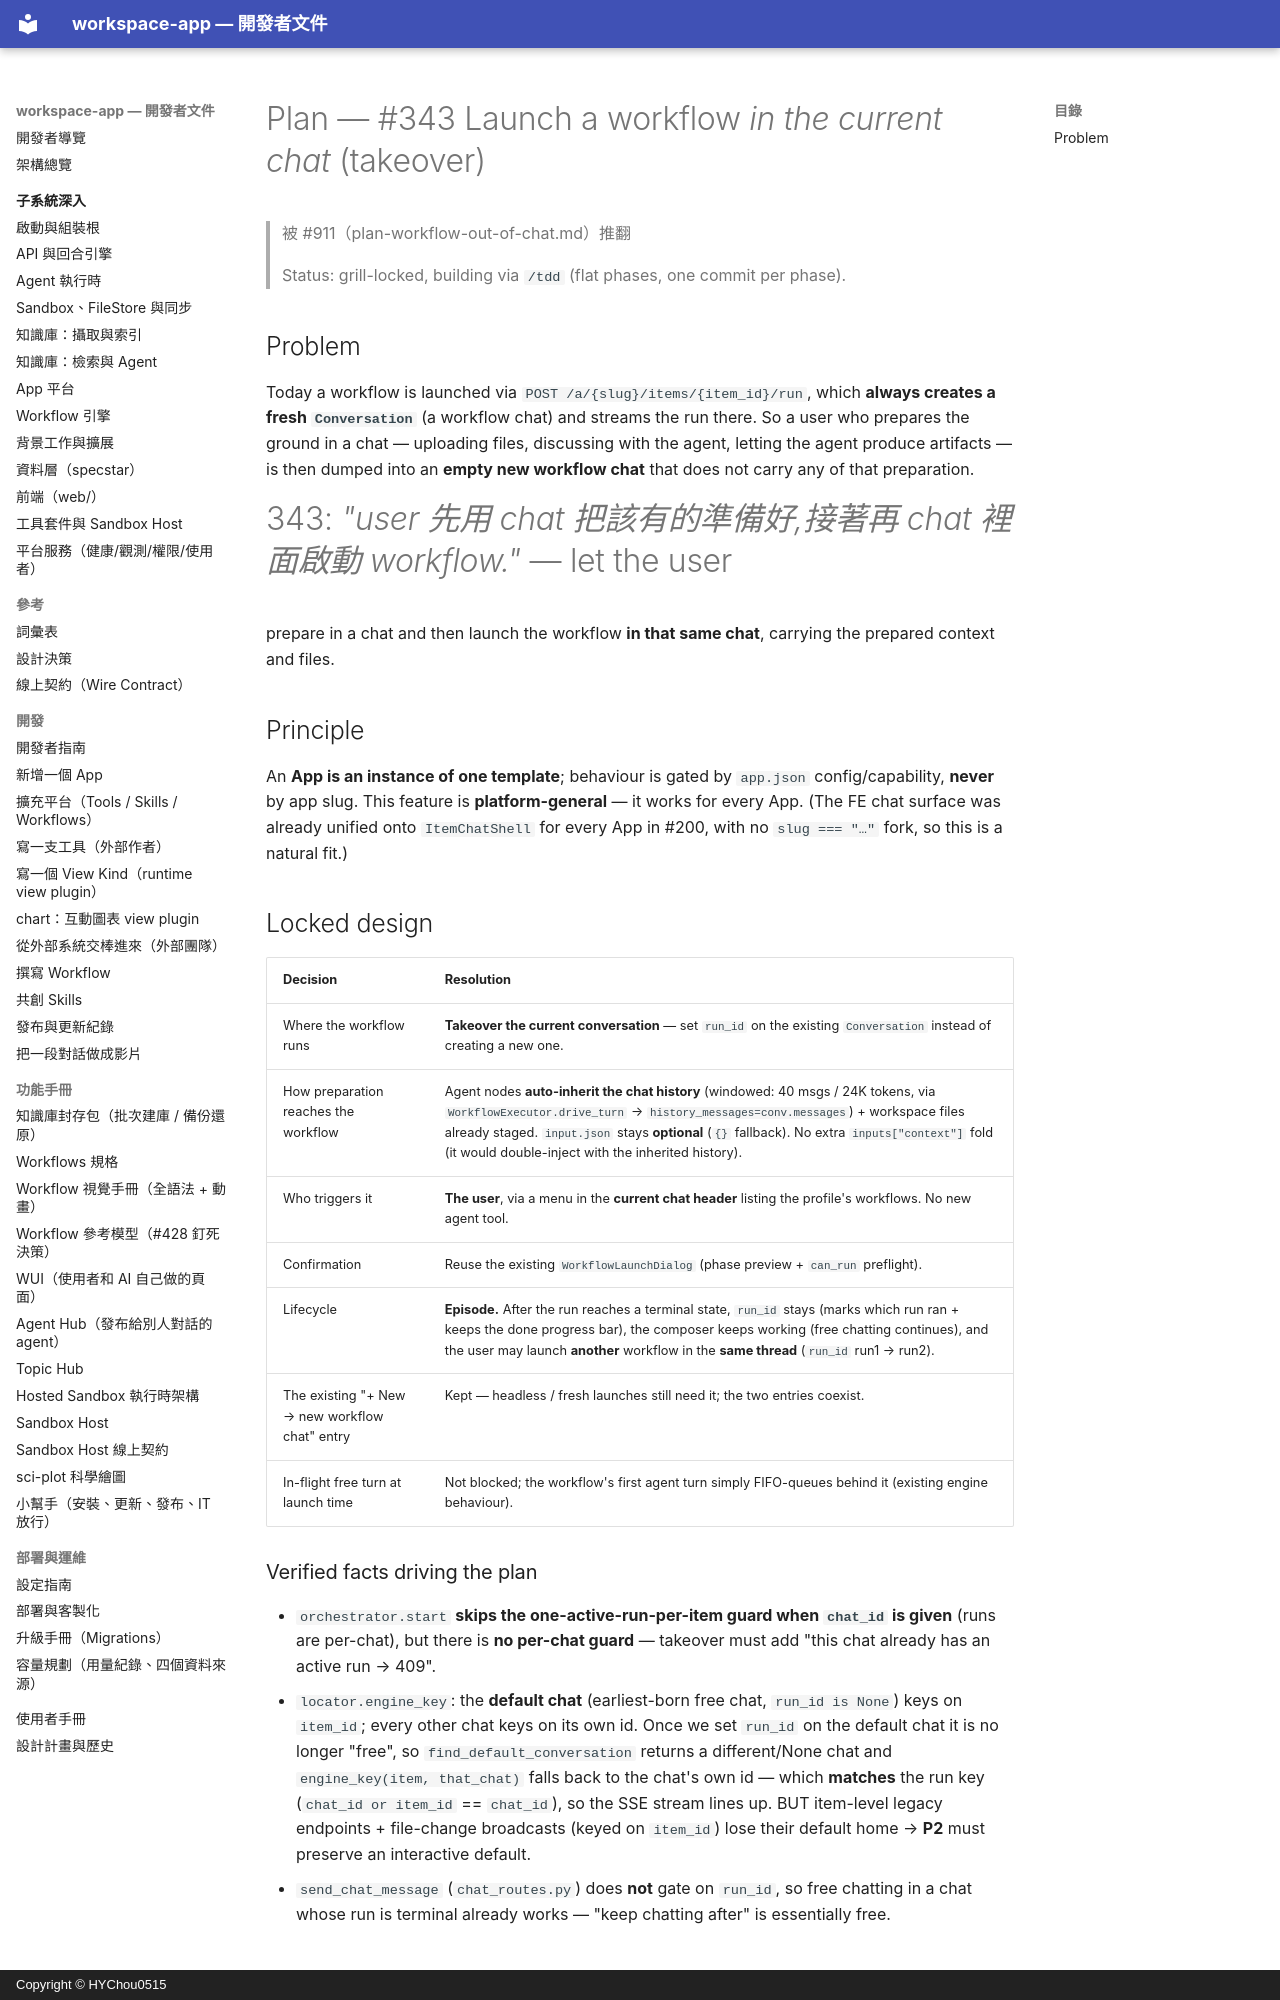

repository: HYChou0515/ai-workspace · page: plan-issue-343/index.html · generator: mkdocs · copyright: Copyright © HYChou0515

# Plan — #343 Launch a workflow *in the current chat* (takeover)

> 被 #911（plan-workflow-out-of-chat.md）推翻

> Status: grill-locked, building via `/tdd` (flat phases, one commit per phase).

## Problem

Today a workflow is launched via `POST /a/{slug}/items/{item_id}/run`, which **always
creates a fresh `Conversation`** (a workflow chat) and streams the run there. So a user
who prepares the ground in a chat — uploading files, discussing with the agent, letting
the agent produce artifacts — is then dumped into an **empty new workflow chat** that
does not carry any of that preparation.

#343: *"user 先用 chat 把該有的準備好,接著再 chat 裡面啟動 workflow."* — let the user
prepare in a chat and then launch the workflow **in that same chat**, carrying the
prepared context and files.

## Principle

An **App is an instance of one template**; behaviour is gated by `app.json`
config/capability, **never** by app slug. This feature is **platform-general** — it works
for every App. (The FE chat surface was already unified onto `ItemChatShell` for every App
in #200, with no `slug === "…"` fork, so this is a natural fit.)

## Locked design

| Decision | Resolution |
|---|---|
| Where the workflow runs | **Takeover the current conversation** — set `run_id` on the existing `Conversation` instead of creating a new one. |
| How preparation reaches the workflow | Agent nodes **auto-inherit the chat history** (windowed: 40 msgs / 24K tokens, via `WorkflowExecutor.drive_turn` → `history_messages=conv.messages`) + workspace files already staged. `input.json` stays **optional** (`{}` fallback). No extra `inputs["context"]` fold (it would double-inject with the inherited history). |
| Who triggers it | **The user**, via a menu in the **current chat header** listing the profile's workflows. No new agent tool. |
| Confirmation | Reuse the existing `WorkflowLaunchDialog` (phase preview + `can_run` preflight). |
| Lifecycle | **Episode.** After the run reaches a terminal state, `run_id` stays (marks which run ran + keeps the done progress bar), the composer keeps working (free chatting continues), and the user may launch **another** workflow in the **same thread** (`run_id` run1 → run2). |
| The existing "+ New → new workflow chat" entry | Kept — headless / fresh launches still need it; the two entries coexist. |
| In-flight free turn at launch time | Not blocked; the workflow's first agent turn simply FIFO-queues behind it (existing engine behaviour). |

### Verified facts driving the plan

- `orchestrator.start` **skips the one-active-run-per-item guard when `chat_id` is given**
  (runs are per-chat), but there is **no per-chat guard** — takeover must add
  "this chat already has an active run → 409".
- `locator.engine_key`: the **default chat** (earliest-born free chat, `run_id is None`)
  keys on `item_id`; every other chat keys on its own id. Once we set `run_id` on the
  default chat it is no longer "free", so `find_default_conversation` returns a
  different/None chat and `engine_key(item, that_chat)` falls back to the chat's own id —
  which **matches** the run key (`chat_id or item_id` == `chat_id`), so the SSE stream
  lines up. BUT item-level legacy endpoints + file-change broadcasts (keyed on `item_id`)
  lose their default home → **P2** must preserve an interactive default.
- `send_chat_message` (`chat_routes.py`) does **not** gate on `run_id`, so free chatting
  in a chat whose run is terminal already works — "keep chatting after" is essentially free.

## Phases (flat integers; one commit each)
